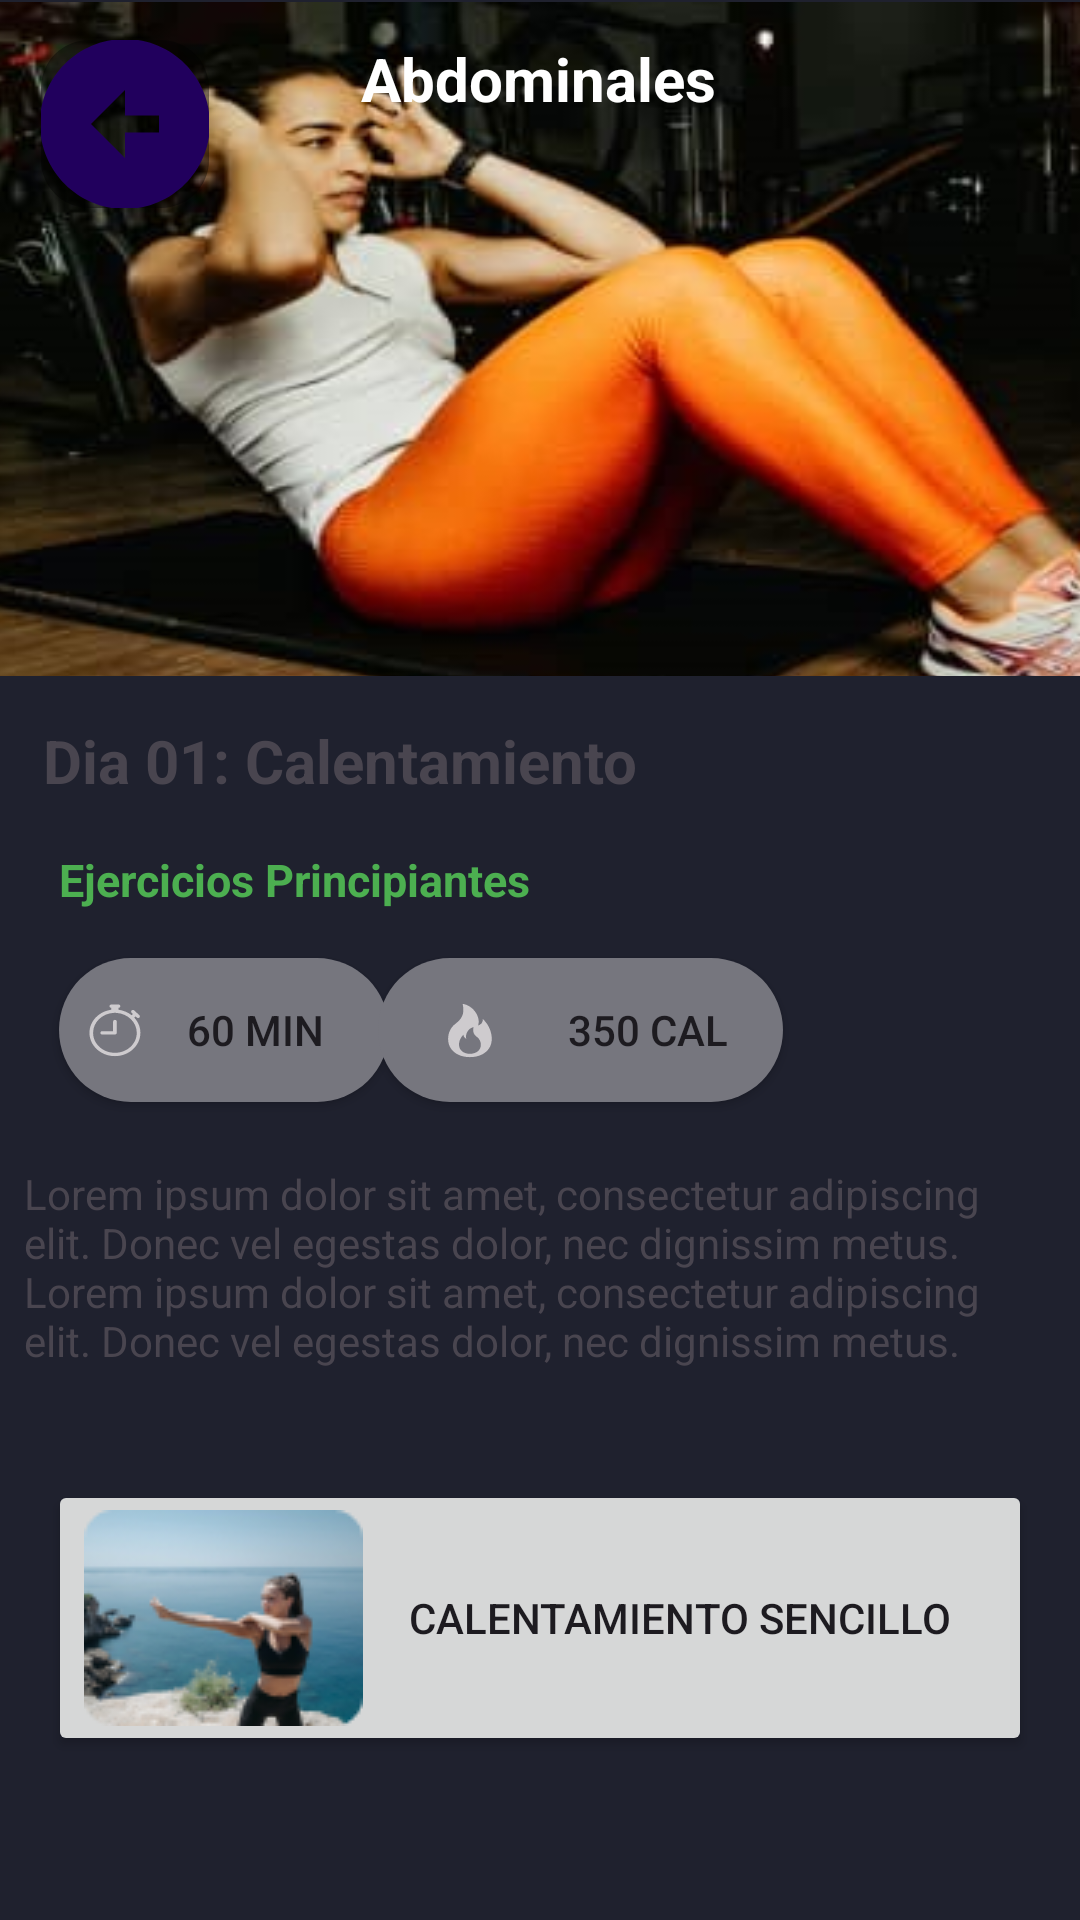

This screen was rendered from an Android layout file. Write that file and the resources it references.
<!-- AndroidManifest.xml: application theme Theme.GymApp -->
<!-- res/layout/activity_routine_description.xml -->
<?xml version="1.0" encoding="utf-8"?>
<androidx.constraintlayout.widget.ConstraintLayout xmlns:android="http://schemas.android.com/apk/res/android"
    xmlns:app="http://schemas.android.com/apk/res-auto"
    xmlns:tools="http://schemas.android.com/tools"
    android:layout_width="match_parent"
    android:layout_height="match_parent"
    android:background="@color/backgroundColor"
    tools:context=".views.activities.RoutineDescription">

    <ImageView
        android:id="@+id/imageHeaderRoutine"
        android:layout_width="406dp"
        android:layout_height="271dp"
        android:contentDescription="@string/absBeginner"
        android:scaleType="fitXY"
        app:layout_constraintBottom_toBottomOf="parent"
        app:layout_constraintEnd_toEndOf="parent"
        app:layout_constraintHorizontal_bias="0.49"
        app:layout_constraintStart_toStartOf="parent"
        app:layout_constraintTop_toTopOf="parent"
        app:layout_constraintVertical_bias="0.002"
        app:srcCompat="@drawable/absextend" />

    <com.google.android.material.floatingactionbutton.FloatingActionButton
        android:id="@+id/arrow_returnRoutine"
        android:layout_width="wrap_content"
        android:layout_height="wrap_content"
        android:clickable="true"
        android:contentDescription="@string/arrow_return_description"
        android:onClick="returnToRoutine"
        android:src="@drawable/baseline_arrow_circle_left_24"
        app:backgroundTint="@color/black_overlay"
        app:layout_constraintBottom_toBottomOf="parent"
        app:layout_constraintEnd_toEndOf="parent"
        app:layout_constraintHorizontal_bias="0.045"
        app:layout_constraintStart_toStartOf="parent"
        app:layout_constraintTop_toTopOf="parent"
        app:layout_constraintVertical_bias="0.023"
        app:maxImageSize="68dp" />

    <TextView
        android:id="@+id/mainTitleRoutine"
        android:layout_width="wrap_content"
        android:layout_height="wrap_content"
        android:text="@string/default_title_type_description"
        android:textColor="@color/white"
        android:textSize="20sp"
        android:textStyle="bold"
        app:layout_constraintBottom_toTopOf="@+id/constraintLayout"
        app:layout_constraintEnd_toEndOf="parent"
        app:layout_constraintHorizontal_bias="0.498"
        app:layout_constraintStart_toStartOf="parent"
        app:layout_constraintTop_toTopOf="@+id/imageHeaderRoutine"
        app:layout_constraintVertical_bias="0.06" />

    <androidx.constraintlayout.widget.ConstraintLayout
        android:id="@+id/constraintLayout"
        android:layout_width="match_parent"
        android:layout_height="461dp"
        android:background="#1F212E"
        android:padding="8dp"
        app:layout_constraintBottom_toBottomOf="parent"
        app:layout_constraintEnd_toEndOf="parent"
        app:layout_constraintStart_toStartOf="parent"
        app:layout_constraintTop_toBottomOf="@+id/imageHeaderRoutine">

        <TextView
            android:id="@+id/secondTitleRoutine"
            android:layout_width="wrap_content"
            android:layout_height="wrap_content"
            android:text="@string/default_description_title"
            android:textSize="20sp"
            android:textStyle="bold"
            app:layout_constraintBottom_toBottomOf="parent"
            app:layout_constraintEnd_toEndOf="parent"
            app:layout_constraintHorizontal_bias="0.044"
            app:layout_constraintStart_toStartOf="parent"
            app:layout_constraintTop_toTopOf="parent"
            app:layout_constraintVertical_bias="0.016" />

        <TextView
            android:id="@+id/secondSubtitleRoutine"
            android:layout_width="wrap_content"
            android:layout_height="wrap_content"
            android:layout_marginTop="16dp"
            android:text="@string/default_description_subtitle"
            android:textColor="#4CAF50"
            android:textSize="15sp"
            android:textStyle="bold"
            app:layout_constraintBottom_toBottomOf="parent"
            app:layout_constraintEnd_toEndOf="parent"
            app:layout_constraintHorizontal_bias="0.062"
            app:layout_constraintStart_toStartOf="parent"
            app:layout_constraintTop_toBottomOf="@+id/secondTitleRoutine"
            app:layout_constraintVertical_bias="0.0" />

        <Button
            android:id="@+id/durationBtnRoutine"
            android:layout_width="110dp"
            android:layout_height="48dp"
            android:layout_marginTop="16dp"
            android:background="@drawable/rounded_gray_button"
            android:drawableStart="@drawable/clock"
            android:padding="8dp"
            android:text="@string/default_time_text"
            app:layout_constraintBottom_toBottomOf="parent"
            app:layout_constraintEnd_toEndOf="parent"
            app:layout_constraintHorizontal_bias="0.05"
            app:layout_constraintStart_toStartOf="parent"
            app:layout_constraintTop_toBottomOf="@+id/secondSubtitleRoutine"
            app:layout_constraintVertical_bias="0.0" />

        <Button
            android:id="@+id/calButtonRoutine"
            android:layout_width="135dp"
            android:layout_height="48dp"
            android:layout_marginTop="16dp"
            android:background="@drawable/rounded_gray_button"
            android:drawableStart="@drawable/fire"
            android:padding="8dp"
            android:text="@string/default_cal"
            app:layout_constraintBottom_toBottomOf="parent"
            app:layout_constraintEnd_toEndOf="parent"
            app:layout_constraintHorizontal_bias="0.565"
            app:layout_constraintStart_toStartOf="parent"
            app:layout_constraintTop_toBottomOf="@+id/secondSubtitleRoutine"
            app:layout_constraintVertical_bias="0.0" />

        <TextView
            android:id="@+id/descriptionTextRoutine"
            android:layout_width="0dp"
            android:layout_height="wrap_content"
            android:layout_marginTop="20dp"
            android:text="@string/lorem"
            app:layout_constraintBottom_toBottomOf="parent"
            app:layout_constraintEnd_toEndOf="parent"
            app:layout_constraintHorizontal_bias="0.115"
            app:layout_constraintStart_toStartOf="parent"
            app:layout_constraintTop_toBottomOf="@+id/calButtonRoutine"
            app:layout_constraintVertical_bias="0.005" />

        <Button
            android:id="@+id/videoButtonRoutine"
            android:layout_width="328dp"
            android:layout_height="wrap_content"
            android:layout_marginTop="20dp"
            android:drawableStart="@drawable/exercise"
            android:onClick="goToVideo"
            android:text="@string/default_video_text"
            app:layout_constraintBottom_toBottomOf="parent"
            app:layout_constraintEnd_toEndOf="parent"
            app:layout_constraintHorizontal_bias="0.493"
            app:layout_constraintStart_toStartOf="parent"
            app:layout_constraintTop_toBottomOf="@+id/descriptionTextRoutine"
            app:layout_constraintVertical_bias="0.155" />

    </androidx.constraintlayout.widget.ConstraintLayout>

</androidx.constraintlayout.widget.ConstraintLayout>
<!-- resources referenced by this layout -->
<resources>
  <color name="backgroundColor">#1F212E</color>
  <color name="black_overlay">#66000000</color>
  <color name="white">#FFFFFFFF</color>
  <!-- drawable baseline_arrow_circle_left_24 (drawable) -->
  <vector android:height="24dp" android:tint="#CECBCE"
      android:viewportHeight="24" android:viewportWidth="24"
      android:width="24dp" xmlns:android="http://schemas.android.com/apk/res/android">
      <path android:fillColor="@android:color/white" android:pathData="M2,12c0,5.52 4.48,10 10,10s10,-4.48 10,-10c0,-5.52 -4.48,-10 -10,-10C6.48,2 2,6.48 2,12zM12,11l4,0v2l-4,0l0,3l-4,-4l4,-4L12,11z"/>
  </vector>
  <!-- drawable fire (drawable) -->
  <vector xmlns:android="http://schemas.android.com/apk/res/android"
      android:width="45dp"
      android:height="49dp"
      android:viewportWidth="45"
      android:viewportHeight="49">
    <path
        android:pathData="M22.643,33.38C26.663,33.38 29.922,31.16 29.922,27.275C29.922,25.61 29.315,22.835 26.889,20.615C27.192,22.28 25.373,22.835 25.373,22.835C26.283,20.06 23.857,16.175 20.217,15.62C20.651,17.84 20.824,20.06 17.791,22.28C16.275,23.39 15.365,25.309 15.365,27.275C15.365,31.16 18.624,33.38 22.643,33.38ZM22.643,32.27C20.634,32.27 19.004,31.16 19.004,29.218C19.004,28.385 19.308,26.997 20.521,25.888C20.369,26.72 21.431,27.275 21.431,27.275C20.976,25.888 22.037,23.667 23.857,23.39C23.64,24.5 23.553,25.61 25.07,26.72C25.828,27.275 26.283,28.235 26.283,29.218C26.283,31.16 24.653,32.27 22.643,32.27Z"
        android:fillColor="#CECBCE"/>
  </vector>
  <!-- drawable rounded_gray_button (drawable) -->
  <?xml version="1.0" encoding="utf-8"?>
  <shape xmlns:android="http://schemas.android.com/apk/res/android">
      <corners  android:radius="50dp"/>
      <solid android:color="#76767e
  "></solid>
  </shape>
  <string name="absBeginner">Abdominales Principiante</string>
  <string name="arrow_return_description">arrow return</string>
  <string name="default_cal">350 cal</string>
  <string name="default_description_subtitle">Ejercicios Principiantes</string>
  <string name="default_description_title">Dia 01: Calentamiento</string>
  <string name="default_time_text">60 min</string>
  <string name="default_title_type_description">Abdominales</string>
  <string name="default_video_text">Calentamiento sencillo</string>
  <string name="lorem">Lorem ipsum dolor sit amet, consectetur adipiscing elit. Donec vel egestas dolor, nec dignissim metus. Lorem ipsum dolor sit amet, consectetur adipiscing elit. Donec vel egestas dolor, nec dignissim metus.</string>
  <style name="Theme.GymApp" parent="Base.Theme.GymApp" />
  <style name="Base.Theme.GymApp" parent="Theme.Material3.DayNight.NoActionBar">
          
          
      </style>
</resources>
